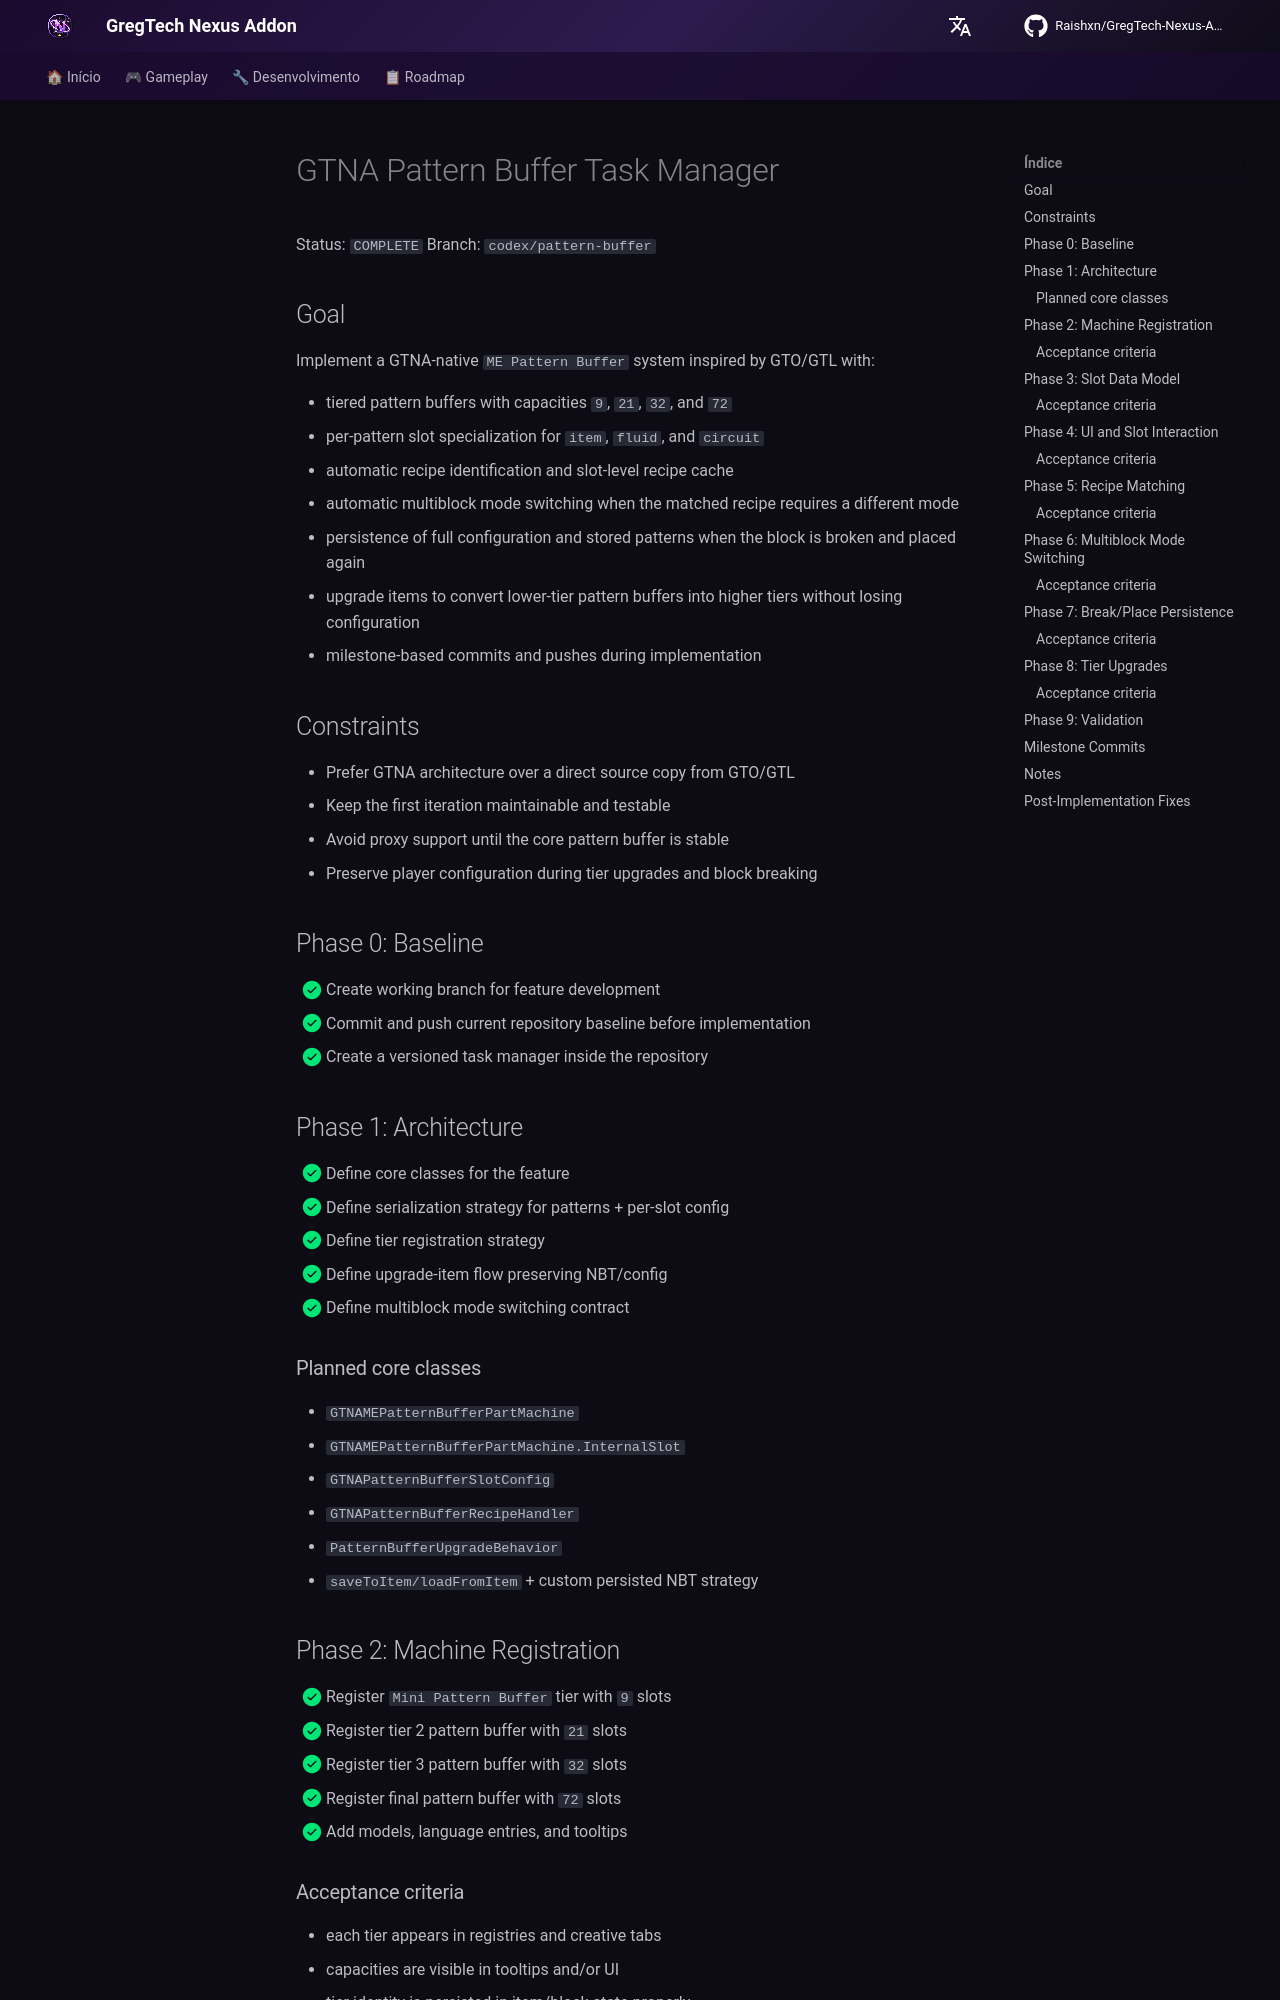

repository: Zx123456899/GregTech-Nexus-Addon · page: development/pattern-buffer-task-manager/index.html · generator: mkdocs

# GTNA Pattern Buffer Task Manager

Status: `COMPLETE`
Branch: `codex/pattern-buffer`

## Goal

Implement a GTNA-native `ME Pattern Buffer` system inspired by GTO/GTL with:

- tiered pattern buffers with capacities `9`, `21`, `32`, and `72`
- per-pattern slot specialization for `item`, `fluid`, and `circuit`
- automatic recipe identification and slot-level recipe cache
- automatic multiblock mode switching when the matched recipe requires a different mode
- persistence of full configuration and stored patterns when the block is broken and placed again
- upgrade items to convert lower-tier pattern buffers into higher tiers without losing configuration
- milestone-based commits and pushes during implementation

## Constraints

- Prefer GTNA architecture over a direct source copy from GTO/GTL
- Keep the first iteration maintainable and testable
- Avoid proxy support until the core pattern buffer is stable
- Preserve player configuration during tier upgrades and block breaking

## Phase 0: Baseline

- [x] Create working branch for feature development
- [x] Commit and push current repository baseline before implementation
- [x] Create a versioned task manager inside the repository

## Phase 1: Architecture

- [x] Define core classes for the feature
- [x] Define serialization strategy for patterns + per-slot config
- [x] Define tier registration strategy
- [x] Define upgrade-item flow preserving NBT/config
- [x] Define multiblock mode switching contract

### Planned core classes

- `GTNAMEPatternBufferPartMachine`
- `GTNAMEPatternBufferPartMachine.InternalSlot`
- `GTNAPatternBufferSlotConfig`
- `GTNAPatternBufferRecipeHandler`
- `PatternBufferUpgradeBehavior`
- `saveToItem/loadFromItem` + custom persisted NBT strategy

## Phase 2: Machine Registration

- [x] Register `Mini Pattern Buffer` tier with `9` slots
- [x] Register tier 2 pattern buffer with `21` slots
- [x] Register tier 3 pattern buffer with `32` slots
- [x] Register final pattern buffer with `72` slots
- [x] Add models, language entries, and tooltips

### Acceptance criteria

- each tier appears in registries and creative tabs
- capacities are visible in tooltips and/or UI
- tier identity is persisted in item/block state properly
